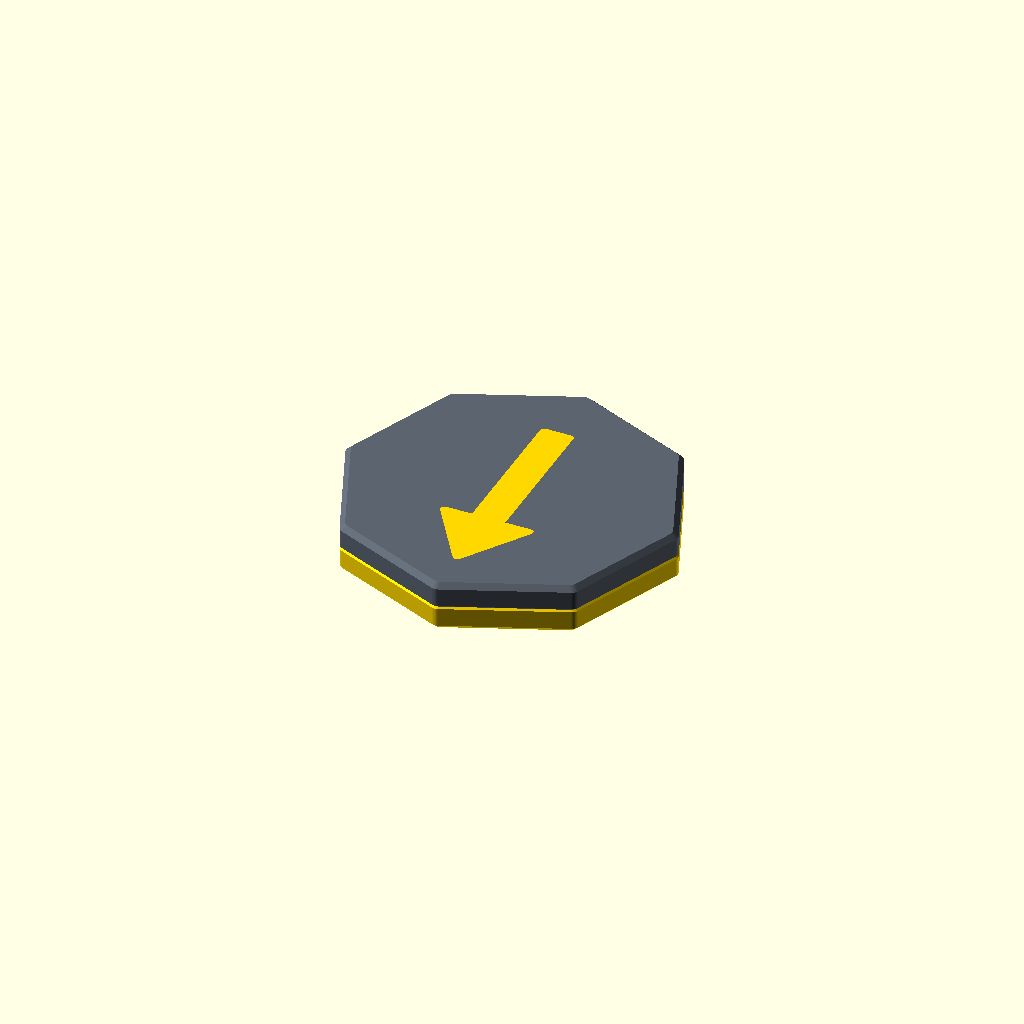
Cell 1: the model at its default parameters.
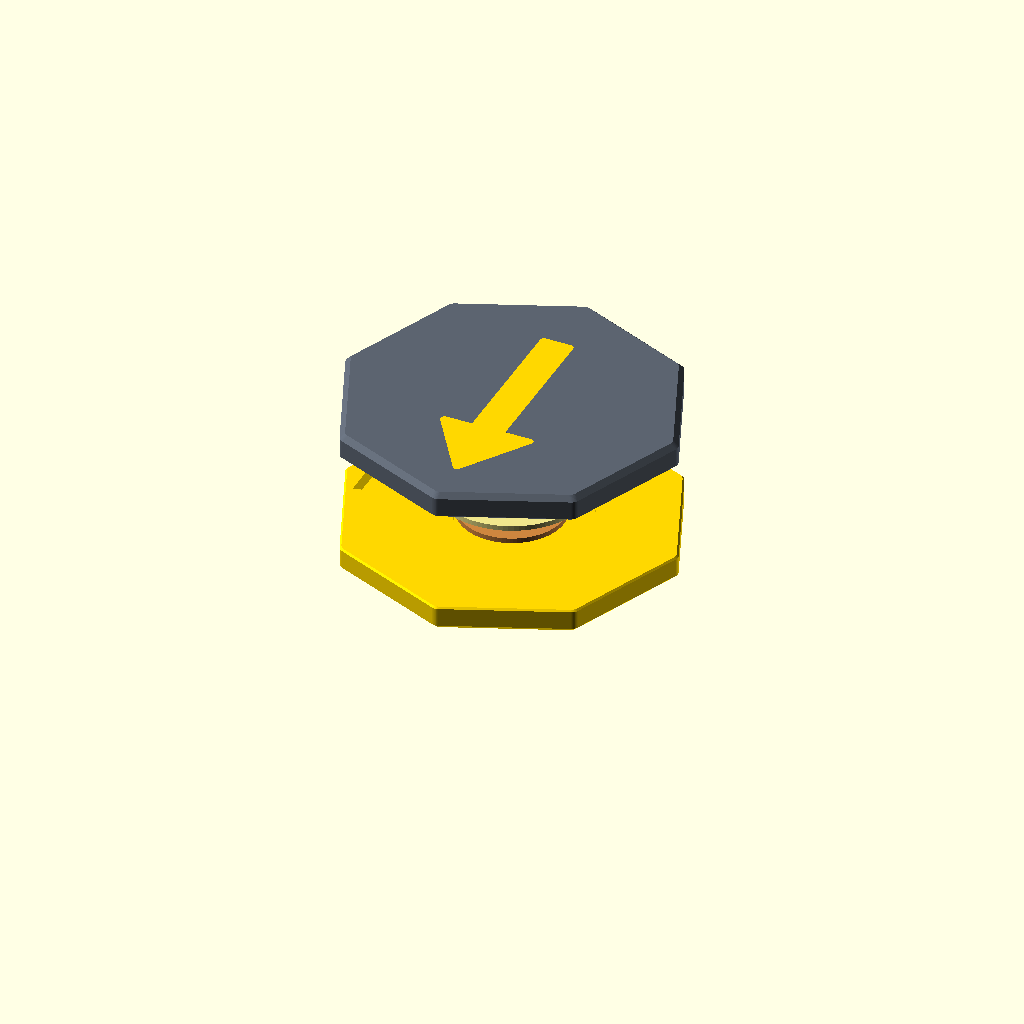
Cell 2: part = "exploded" (everything else at default).
All cells are drawn from one camera (rotation 55°, 0°, 25°, orthographic, colour scheme Cornfield), so only the parameter changes between them.
OpenSCAD source file games/magic-octagon/rotating.scad:
// The reeded coin of coin.scad, with halves that turn against each other and
// lock every 45 degrees. Locked, it looks and handles like the glued coin; a
// strong magnet frees the lock.
//
// The halves are held together by a hub: a flanged post, trapped in the gold
// half's cavity by a ring glued over it, and glued into a socket in the black
// half. Both glue joints are inside, so the edge shows only the one seam.
// A steel wave washer (6 x 12 x 0.3) between ring and flange draws the halves
// together, face on face, so that nothing rattles; the ring stands into the
// black half to make room for it.
//
// The lock comes two ways, to try both:
//
// * radial: a printed wedge with a 2x6 steel dowel pin pressed into it lies
//   across the seam, in a channel of the gold half that narrows toward the
//   centre. A 2x2 magnet inboard of it, glued in a slot of the ring, draws it
//   in, into one of eight notches in the black half. Channel and notch are
//   one taper across the seam, so the wedge jams in both halves at once and
//   leaves no play. A magnet held to the rim at the wedge draws it out, into
//   the wide of the channel and a groove that runs all the way round.
// * axial: a printed plunger, a cone with a 3x1 magnet in it, in a sleeve
//   glued into the gold half. The sleeve's bore and each of the black half's
//   eight seats are one cone across the seam, so the plunger, drawn into a
//   seat by the 3x1 magnet beyond it (all eight the same way up), wedges in
//   both halves at once and leaves no play. The plunger's roof is the plastic
//   between the magnets. Laying the coin gold face down on a magnet draws the
//   plunger back, into the wide end of the sleeve; the magnet has to be the
//   right way up.
//
// Assembly: hub into the gold half's cavity, flange down; glue the ring over
// it, washer on its stem; glue the ring over them, sparingly and at its outer
// edge, held down against the washer until it sets, and see that the hub
// still turns.
// Radial: glue the magnet into the ring's slot; pin into the wedge, and the
// wedge in, pin down. Axial: glue the black half's magnets in, and one
// to the top of the plunger's pocket; plunger into the sleeve from its wide
// end, and glue the sleeve into the gold half. Then a little gel glue in the
// black half's socket, and press it on.
//
// In a half's own frame the face is at z = 0 and the seam side is up.

// export: radial axial

use <../../lib/orca.scad>
use <../../lib/piece.scad>
use <coin.scad>

/* [Output] */
// `radial` and `axial` are the prints; the others show `lock`.
part = "assembled"; // [assembled, exploded, section, inside, radial, axial]
lock = "radial"; // [radial, axial]

/* [Coin] */
// Thicker than coin.scad's 2.5, for the washer's height.
half_t = 3;

/* [Hub] */
stem_d = 5.6;
flange_d = 12.4;
flange_t = 0.6;
ring_d = 18;
ring_t = 0.6;
// How much of the ring is in the gold half; the rest stands into the black.
ring_down = 0.2;
// The wave washer, and the height it is squeezed to, between ring and flange:
// lower presses the halves together harder. As measured, and squeezed about
// half of the way to flat.
washer_id = 6.1;
washer_od = 11.82;
washer_t = 0.3;
washer_free = 1.8;
spring_h = 1;
// What is glued into the gold half sits this far under the seam, clear of the
// other half.
ring_sink = 0.05;
// Under the flange, and around the stem and the ring.
play = 0.1;
// How far the stem goes into the black half, from the seam.
socket_depth = 2;
socket_c = 0.15;
// A wider mouth on the socket, to stop glue creeping up the stem.
trap = 0.5;
trap_depth = 0.3;
ribs = 3;
rib_w = 0.8;
rib_press = 0.1;
chamfer = 0.3;

/* [Lock] */
// How the sides of the wedge and of the plunger lean. Steeper is less fussy
// about the print's size, but lets a twist push them out.
taper = 12;

/* [Radial lock] */
pin_d = 2;
pin_l = 6;
// How far the wedge moves, and how far it reaches into a notch.
travel = 1.2;
// From the magnet to the wedge and its pin, seated: sets how hard it is held.
hold_gap = 0.6;
hold_d = 2;
hold_l = 2;
// The wedge: beside the pin at its narrow end, beyond the pin at its wide
// one, and how far it stands into each half. The pin lies under a roof, in
// the gold half's side.
wedge_wall = 0.6;
wedge_end = 0.6;
wedge_up = 1;
wedge_down = 1.6;
// Added to the width of the channel and the notches. A tenth here moves where
// the wedge stops by a quarter of a millimetre: wider seats it further in.
wedge_fit = 0;
// Each side of the magnet.
lock_c = 0.1;
// More room where the other half only has to clear what turns past.
sweep_c = 0.2;
// Where the wedge is, from the gold arrow: behind its tail.
pin_a = 180;

/* [Axial lock] */
// The magnets: the plunger's, and the eight that hold it.
apin_d = 3;
apin_t = 1;
ahold_d = 3;
ahold_t = 1;
// How wide the cone is at the seam.
cone_d0 = 4.3;
// Added to the width of the sleeve's bore and of the seats. A tenth here moves
// where the plunger stops by a quarter of a millimetre: wider seats it deeper.
cone_fit = 0;
// How far the plunger reaches across the seam, and how much further it could.
engage = 0.7;
seat_extra = 0.25;
// Over the plunger's magnet: the plastic between it and the one that holds it.
roof = 0.4;
sleeve_wall = 0.8;
// What the gold half keeps under the sleeve, over the arrow's inlay.
floor_a = 0.45;
apin_r = 13;
// Behind the gold arrow's tail, as the wedge is.
apin_a = 180;

/* [Hidden] */
$fn = 96;
eps = 0.01;
// Every 45 degrees the halves' bumps line up again.
$shape = "knurled";

d = coin_d();
$half_t = half_t;
inlay = coin_inlay();
angles = coin_angles();
c_half = coin_colors()[0];
c_arrow = coin_colors()[1];
steps = 8;

seat_r = ring_d / 2 + play;
// The black half's room for the ring.
recess_b = ring_t - ring_down + play;
cav_r = flange_d / 2 + 3 * play;
cav_depth = ring_down + spring_h + flange_t + play;
stem_l = ring_down + spring_h + socket_depth;
assert(washer_id > stem_d && flange_d >= washer_od, "the washer doesn't fit the hub");
assert(spring_h > washer_t && spring_h < washer_free, "the washer isn't squeezed, or is crushed");

lock_r = seat_r + hold_gap;
hold_in = seat_r - hold_l - 2 * lock_c;
free_r = lock_r + travel;
wedge_l = pin_l + wedge_end;
wedge_h = wedge_up + wedge_down;
// The wedge's width, seated, this far from the centre.
function wedge_w(r) = pin_d + 2 * wedge_wall + 2 * (r - lock_r) * tan(taper);
// What its outer corners sweep, drawn out.
sweep_r = norm([free_r + wedge_l, wedge_w(lock_r + wedge_l) / 2]) + sweep_c;

// The cone's width, this far from the seam into the gold half.
function cone_d(s) = cone_d0 + 2 * s * tan(taper);
pocket_depth = half_t - inlay - floor_a;
sleeve_h = pocket_depth - ring_sink;
sleeve_d = cone_d(pocket_depth) + cone_fit + 2 * sleeve_wall;
// Drawn back, the plunger stands on the pocket's floor, clear of the seam.
plunger_h = pocket_depth - 0.15;
// Where its base is when it is seated.
seated = plunger_h - engage;
seat_depth_b = engage + seat_extra;

// The thinnest floors, all over an arrow's inlay: under the cavity, and under
// the axial lock's sleeve and magnets.
floor_hub = min(half_t - inlay - cav_depth, half_t - inlay - socket_depth);
floor_pin = floor_a;
floor_hold = half_t - inlay - seat_depth_b - ahold_t - 0.05;
echo(floor_hub = floor_hub, floor_pin = floor_pin, floor_hold = floor_hold);
assert(floor_hub >= 0.4 - eps, "the cavity leaves too little under the arrow");
assert(floor_hold >= 0.4 - eps, "the magnets leave too little under them");
assert(apin_r - sleeve_d / 2 >= seat_r + 0.4, "the sleeve is too near the ring");
assert(cone_d(seated - plunger_h + roof) >= apin_d + 1, "the plunger's wall is too thin");
assert(hold_in >= cav_r + 0.4 - eps, "the magnet's slot breaks into the cavity");
assert(sweep_r + 1.5 <= d / 2, "the wedge's groove is too near the rim");

// Cut from the seam side of a half: a bore, a ring, and a slot along +x.
module bore(r, depth) {
  translate([0, 0, half_t - depth]) cylinder(r = r, h = depth + eps);
}

module groove(r0, r1, depth) {
  translate([0, 0, half_t - depth]) linear_extrude(depth + eps)
    difference() { circle(r = r1); circle(r = r0); }
}

module slot(r0, r1, w, depth) {
  translate([r0, -w / 2, half_t - depth]) cube([r1 - r0, w, depth + eps]);
}

// The wedge's outline along +x, seated, from r0 to r1; `fit` wider.
module taper_2d(r0, r1, fit = 0) {
  polygon([for (e = [[r0, 1], [r1, 1], [r1, -1], [r0, -1]])
    [e[0], e[1] * (wedge_w(e[0]) + fit) / 2]]);
}

// As printed: roof down, the pin's slot open above, and open at the narrow
// end, where the pin's end faces the magnet.
module wedge() {
  difference() {
    linear_extrude(wedge_h) taper_2d(lock_r, lock_r + wedge_l);
    translate([lock_r - eps, -pin_d / 2, wedge_h - pin_d - 0.05])
      cube([pin_l + 0.1, pin_d, pin_d + 1]);
  }
}

module face(i) {
  translate([0, 0, -eps]) scale([1, 1, 1 + eps]) arrow(angles[i]);
}

// The gold half: the hub's cavity and the ring's seat, and the lock's moving
// part.
module half_a() {
  difference() {
    blank();
    face(0);
    bore(cav_r, cav_depth);
    bore(seat_r, ring_down);
    if ($lock == "radial") rotate(pin_a) {
      translate([0, 0, half_t - wedge_down - 0.05]) linear_extrude(wedge_down + 0.05 + eps)
        taper_2d(seat_r - eps, free_r + wedge_l + lock_c, wedge_fit);
      slot(hold_in, seat_r, hold_d + 2 * lock_c, hold_d / 2 + lock_c);
    } else rotate(apin_a) translate([apin_r, 0, 0]) {
      bore(sleeve_d / 2 + 0.05, pocket_depth);
    }
  }
}

// The stem's socket, crush ribs below a glue trap, under the ring's room.
module socket() {
  r = stem_d / 2 + socket_c;
  difference() {
    bore(r, socket_depth);
    for (i = [0:ribs - 1]) rotate(i * 360 / ribs)
      translate([stem_d / 2 - rib_press, -rib_w / 2, half_t - socket_depth - eps])
        cube([1, rib_w, socket_depth - recess_b - trap_depth]);
  }
  bore(r + trap, recess_b + trap_depth);
  bore(seat_r + sweep_c, recess_b);
}

// The black half, in its own frame. What locks is the same every 45 degrees,
// so its being flipped over is no matter.
module half_b() {
  difference() {
    blank();
    face(1);
    socket();
    if ($lock == "radial") {
      // Round the magnet, which stands half out of the ring.
      groove(hold_in - sweep_c, seat_r + sweep_c, hold_d / 2 + sweep_c);
      // Round the wedge, drawn out.
      groove(free_r - eps, sweep_r, wedge_up + sweep_c);
      for (i = [0:steps - 1]) rotate(pin_a + i * 360 / steps)
        translate([0, 0, half_t - wedge_up - sweep_c]) linear_extrude(wedge_up + sweep_c + eps)
          taper_2d(seat_r, free_r, wedge_fit);
    } else {
      for (i = [0:steps - 1]) at_detent(i) {
        translate([0, 0, half_t - seat_depth_b])
          cylinder(d1 = cone_d(-seat_depth_b) + cone_fit, d2 = cone_d(0) + cone_fit,
                   h = seat_depth_b + eps);
        bore(ahold_d / 2 + 0.05, seat_depth_b + ahold_t + 0.05);
      }
    }
  }
}

// The axial lock's seats, in the black half's frame.
module at_detent(i) {
  rotate(-apin_a + i * 360 / steps) translate([apin_r, 0, 0]) children();
}

// As printed, and as it sits in the gold half: wide end down.
module sleeve() {
  difference() {
    cylinder(d = sleeve_d, h = sleeve_h);
    translate([0, 0, -eps])
      cylinder(d1 = cone_d(pocket_depth) + cone_fit, d2 = cone_d(ring_sink) + cone_fit,
               h = sleeve_h + 2 * eps);
  }
}

// As printed: wide end down. Its magnet goes to the top of its pocket.
module plunger() {
  difference() {
    cylinder(d1 = cone_d(seated), d2 = cone_d(-engage), h = plunger_h);
    translate([0, 0, -eps]) cylinder(d = apin_d + 0.1, h = plunger_h - roof + eps);
  }
}

// As printed: one flat side down. The radial lock's magnet goes through it.
module ring() {
  difference() {
    cylinder(r = ring_d / 2, h = ring_t);
    translate([0, 0, -eps]) cylinder(r = stem_d / 2 + play, h = ring_t + 2 * eps);
    if ($lock == "radial") rotate(pin_a)
      translate([hold_in, -hold_d / 2 - lock_c, -eps])
        cube([ring_d, hold_d + 2 * lock_c, ring_t + 2 * eps]);
  }
}

// As printed: flange down.
module hub() {
  cylinder(d = flange_d, h = flange_t);
  cylinder(d = stem_d, h = flange_t + stem_l - chamfer);
  translate([0, 0, flange_t + stem_l - chamfer])
    cylinder(d1 = stem_d, d2 = stem_d - 2 * chamfer, h = chamfer);
}

// The hardware, where it rests when locked.
module hardware() {
  if ($lock == "radial") rotate(pin_a) translate([0, 0, half_t]) {
    color("Peru") translate([0, 0, wedge_up]) rotate([180, 0, 0]) wedge();
    color("Silver") translate([lock_r, 0, pin_d / 2 + 0.05 - wedge_down]) rotate([0, 90, 0])
      cylinder(d = pin_d, h = pin_l);
    color("DimGray") translate([seat_r - hold_l, 0, 0]) rotate([0, 90, 0])
      cylinder(d = hold_d, h = hold_l);
  } else {
    rotate(apin_a) translate([apin_r, 0, 0]) {
      color("Khaki") translate([0, 0, half_t - pocket_depth]) sleeve();
      color("Peru") translate([0, 0, half_t - seated]) plunger();
      color("Silver") translate([0, 0, half_t + engage - roof - apin_t])
        cylinder(d = apin_d, h = apin_t);
    }
    color("DimGray") for (i = [0:steps - 1]) rotate(apin_a + i * 360 / steps)
      translate([apin_r, 0, half_t + seat_depth_b]) cylinder(d = ahold_d, h = ahold_t);
  }
}

// The black half goes on upside down.
module flipped(e = 0) {
  translate([0, 0, 2 * half_t + e]) rotate([180, 0, 0]) children();
}

module assembly(e = 0, top = true) {
  color(c_half[0]) half_a();
  color(c_arrow[0]) arrow(angles[0]);
  color("Peru") translate([0, 0, half_t - cav_depth + play + e / 3]) hub();
  color("Silver") translate([0, 0, half_t - ring_down - spring_h + e / 2]) difference() {
    cylinder(d = washer_od, h = spring_h);
    translate([0, 0, -eps]) cylinder(d = washer_id, h = spring_h + 2 * eps);
  }
  color("Khaki") translate([0, 0, half_t - ring_down + 2 * e / 3]) ring();
  translate([0, 0, e]) hardware();
  if (top) {
    color(c_half[1]) flipped(2 * e) half_b();
    color(c_arrow[1]) flipped(2 * e) arrow(angles[1]);
  }
}

module bed(x, y = 0) {
  translate([x * (d + 5), -y * (d + 5), 0]) children();
}

if (part == "radial" || part == "axial") {
  $lock = part;
  piece("half 0", half_settings($shape)) color(c_half[0]) bed(0) half_a();
  piece("arrow 0", arrow_settings(angles[0])) color(c_arrow[0]) bed(0) arrow(angles[0]);
  piece("half 1", half_settings($shape)) color(c_half[1]) bed(1) half_b();
  piece("arrow 1", arrow_settings(angles[1])) color(c_arrow[1]) bed(1) arrow(angles[1]);
  piece("ring") color(c_half[0]) bed(0, 0.75) ring();
  piece("hub") color(c_half[0]) bed(1, 0.75) hub();
  if (part == "radial")
    piece("wedge") color(c_half[0]) bed(0.5, 0.75) rotate(90) translate([-lock_r, 0, 0]) wedge();
  if (part == "axial") {
    piece("sleeve") color(c_half[0]) bed(0.3, 0.75) sleeve();
    piece("plunger") color(c_half[0]) bed(0.6, 0.75) plunger();
  }
} else {
  $lock = lock;
  if (part == "section") difference() {
    assembly();
    rotate($lock == "radial" ? pin_a : apin_a) translate([-d, -d, -1]) cube([2 * d, d, 10]);
  } else if (part == "inside") {
    assembly(top = false);
    translate([d + 5, 0, 0]) color(c_half[1]) half_b();
  } else {
    assembly(part == "exploded" ? 6 : 0);
  }
}
Customizer parameters (derived from the source; name, type, default, range or options):
part: string, default "assembled", options "assembled", "exploded", "section", "inside", "radial", "axial"
lock: string, default "radial", options "radial", "axial"
half_t: number, default 3
stem_d: number, default 5.6
flange_d: number, default 12.4
flange_t: number, default 0.6
ring_d: number, default 18
ring_t: number, default 0.6
ring_down: number, default 0.2
washer_id: number, default 6.1
washer_od: number, default 11.82
washer_t: number, default 0.3
washer_free: number, default 1.8
spring_h: number, default 1
ring_sink: number, default 0.05
play: number, default 0.1
socket_depth: number, default 2
socket_c: number, default 0.15
trap: number, default 0.5
trap_depth: number, default 0.3
ribs: number, default 3
rib_w: number, default 0.8
rib_press: number, default 0.1
chamfer: number, default 0.3
taper: number, default 12
pin_d: number, default 2
pin_l: number, default 6
travel: number, default 1.2
hold_gap: number, default 0.6
hold_d: number, default 2
hold_l: number, default 2
wedge_wall: number, default 0.6
wedge_end: number, default 0.6
wedge_up: number, default 1
wedge_down: number, default 1.6
wedge_fit: number, default 0
lock_c: number, default 0.1
sweep_c: number, default 0.2
pin_a: number, default 180
apin_d: number, default 3
apin_t: number, default 1
ahold_d: number, default 3
ahold_t: number, default 1
cone_d0: number, default 4.3
cone_fit: number, default 0
engage: number, default 0.7
seat_extra: number, default 0.25
roof: number, default 0.4
sleeve_wall: number, default 0.8
floor_a: number, default 0.45
apin_r: number, default 13
apin_a: number, default 180
